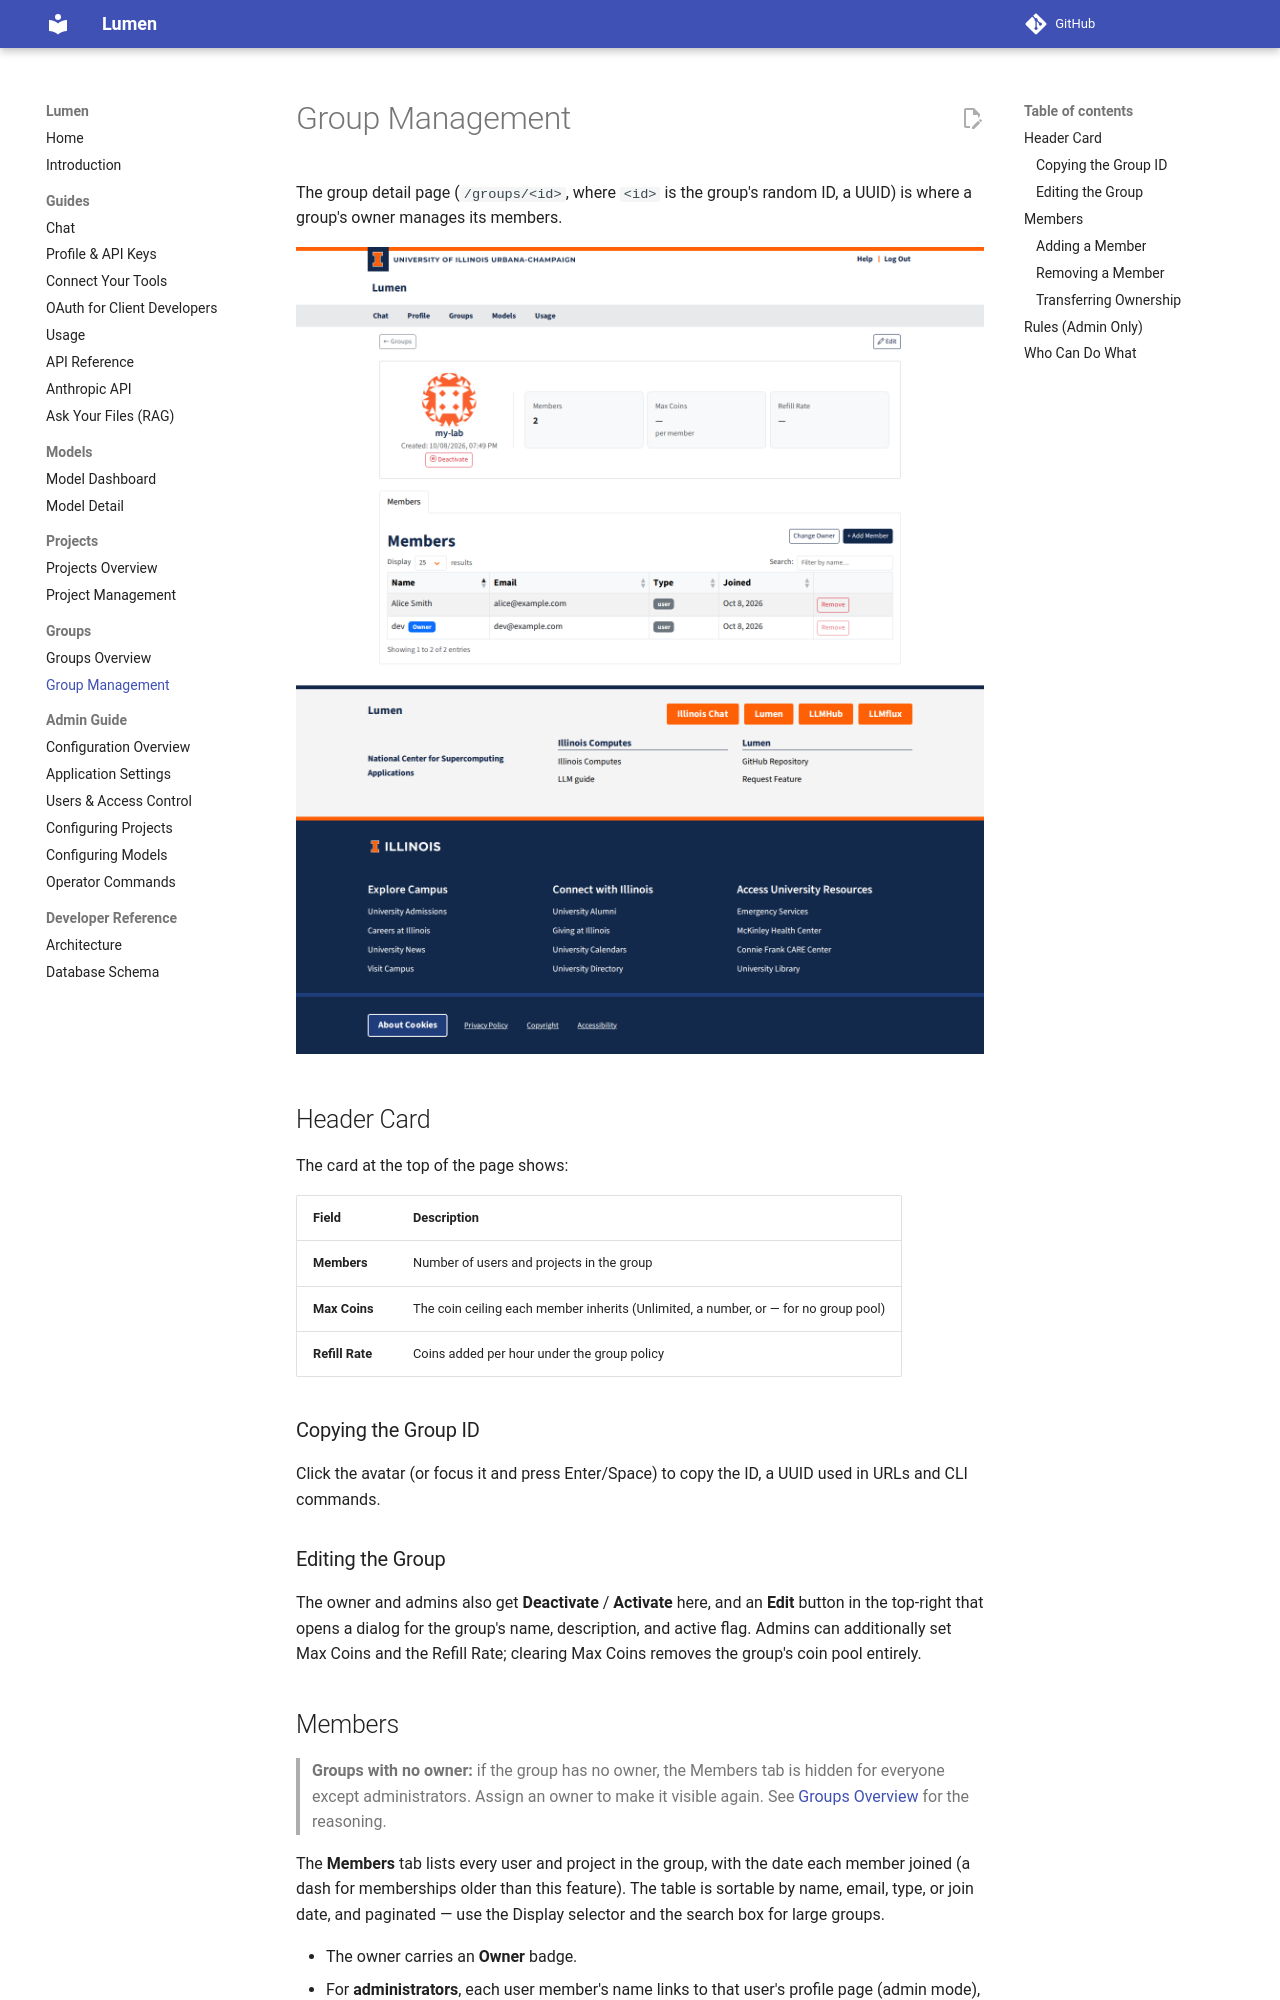

repository: ncsa/lumen · page: groups/groups-detail/index.html · generator: mkdocs

# Group Management

The group detail page (`/groups/<id>`, where `<id>` is the group's random ID, a UUID) is where a group's owner manages its members.

![Group detail page](../img/group-detail.png)

## Header Card

The card at the top of the page shows:

| Field | Description |
|-------|------------|
| **Members** | Number of users and projects in the group |
| **Max Coins** | The coin ceiling each member inherits (Unlimited, a number, or — for no group pool) |
| **Refill Rate** | Coins added per hour under the group policy |

### Copying the Group ID

Click the avatar (or focus it and press Enter/Space) to copy the ID, a UUID used in URLs and CLI commands.

### Editing the Group

The owner and admins also get **Deactivate** / **Activate** here, and an **Edit** button in the top-right that opens a dialog for the group's name, description, and active flag. Admins can additionally set Max Coins and the Refill Rate; clearing Max Coins removes the group's coin pool entirely.

## Members

> **Groups with no owner:** if the group has no owner, the Members tab is hidden
> for everyone except administrators. Assign an owner to make it visible again. See
> [Groups Overview](groups.md) for the reasoning.

The **Members** tab lists every user and project in the group, with the date each member joined (a dash for memberships older than this feature). The table is sortable by name, email, type, or join date, and paginated — use the Display selector and the search box for large groups.

- The owner carries an **Owner** badge.
- For **administrators**, each user member's name links to that user's profile page (admin mode), where their usage, model access, and limits can be viewed.
- In an **auto-join group**, membership is entirely rule-driven: there is no owner, and nobody — not even an administrator — adds or removes members by hand. Change the rules instead; the change takes effect at each member's next sign-in.

### Adding a Member

1. Click **+ Add Member**.
2. Type at least two characters of a name to search. Both users and projects are offered; each result shows its type.
3. Pick a result from the list, then click **Add Member**.

### Removing a Member

Click **Remove** on their row and confirm. The owner cannot be removed — transfer ownership first.
